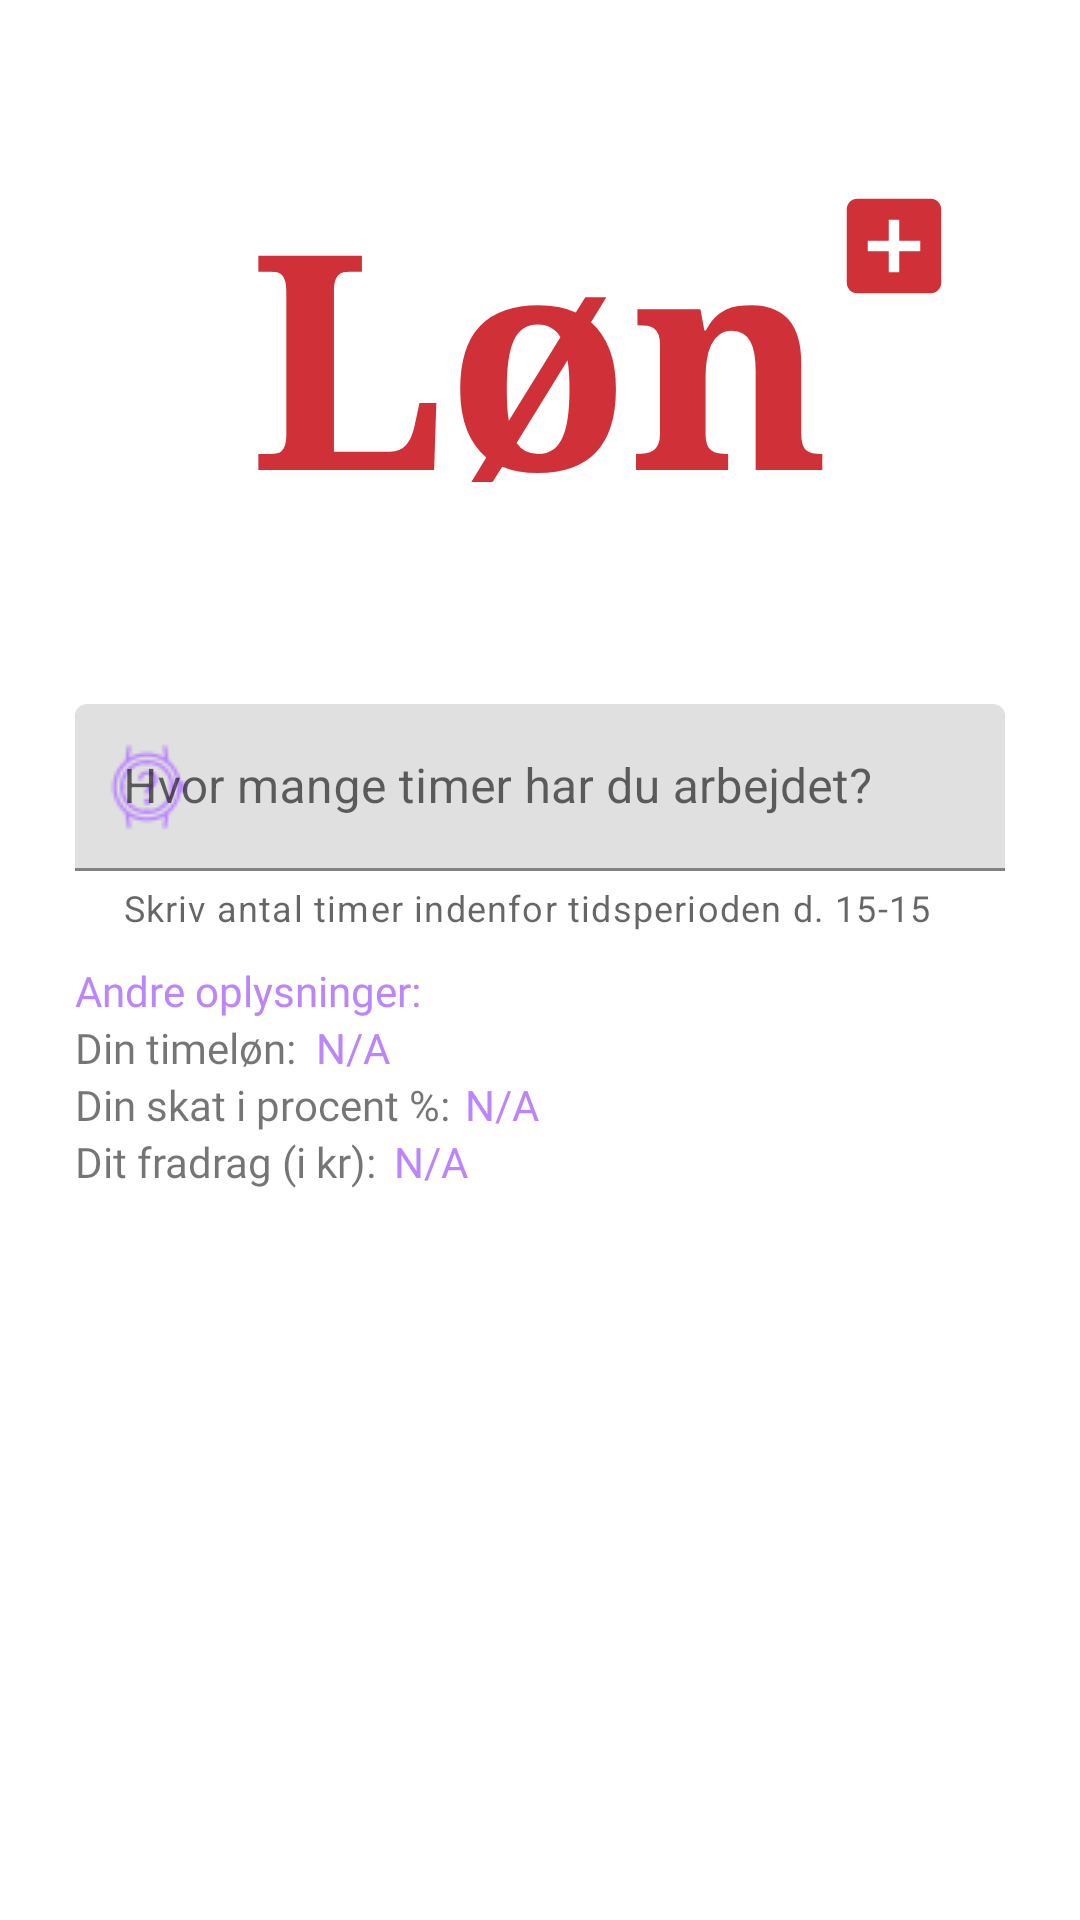

Reconstruct the res/layout file that produces this screen, plus the resources it refers to.
<!-- AndroidManifest.xml: application theme Theme.Loenberegning -->
<!-- res/layout/fragment_calc_with_hours.xml -->
<?xml version="1.0" encoding="utf-8"?>
<androidx.constraintlayout.widget.ConstraintLayout xmlns:android="http://schemas.android.com/apk/res/android"
    xmlns:app="http://schemas.android.com/apk/res-auto"
    xmlns:tools="http://schemas.android.com/tools"
    android:layout_width="match_parent"
    android:layout_height="match_parent"
    tools:context=".fragments.CalcWithHoursFragment">

    <TextView
        android:id="@+id/logoTextView"
        android:layout_width="wrap_content"
        android:layout_height="wrap_content"
        android:layout_marginTop="50dp"
        android:fontFamily="serif"
        android:text="@string/logo_text"
        android:textColor="@color/logoColor"
        android:textSize="100sp"
        android:textStyle="bold"
        app:layout_constraintEnd_toEndOf="parent"
        app:layout_constraintStart_toStartOf="parent"
        app:layout_constraintTop_toTopOf="parent"
        tools:layout_conversion_absoluteHeight="731dp"
        tools:layout_conversion_absoluteWidth="411dp" />

    <ImageView
        android:id="@+id/imageView"
        android:layout_width="42dp"
        android:layout_height="64dp"
        android:contentDescription="@string/logo_content_description"
        android:src="@drawable/ic_baseline_add_box_24"
        app:layout_constraintEnd_toEndOf="parent"
        app:layout_constraintHorizontal_bias="0.0"
        app:layout_constraintStart_toEndOf="@+id/logoTextView"
        app:layout_constraintTop_toTopOf="@+id/logoTextView" />

    <com.google.android.material.textfield.TextInputLayout
        android:id="@+id/amountOfHoursTextInputField"
        android:layout_width="match_parent"
        android:layout_height="wrap_content"
        android:layout_marginStart="25dp"
        android:layout_marginTop="50dp"
        android:layout_marginEnd="25dp"
        android:hint="@string/how_many_hours_hint"
        app:endIconMode="clear_text"
        app:helperText="Skriv antal timer indenfor tidsperioden d. 15-15"
        app:layout_constraintEnd_toEndOf="parent"
        app:layout_constraintStart_toStartOf="parent"
        app:layout_constraintTop_toBottomOf="@id/logoTextView"
        app:startIconDrawable="@drawable/icons8_when_quest_30"
        app:startIconTint="@color/purple_200">

        <com.google.android.material.textfield.TextInputEditText
            android:layout_width="match_parent"
            android:layout_height="wrap_content"
            android:inputType="numberDecimal" />

    </com.google.android.material.textfield.TextInputLayout>

    <Button
        android:id="@+id/calculateMoneyButton"
        style="@style/Widget.MaterialComponents.Button.Icon"
        android:layout_width="wrap_content"
        android:layout_height="wrap_content"
        android:layout_marginBottom="15dp"
        android:text="@string/calculate_hours"
        app:icon="@drawable/ic_baseline_attach_money_24"
        app:layout_constraintBottom_toBottomOf="parent"
        app:layout_constraintEnd_toEndOf="parent"
        app:layout_constraintStart_toStartOf="parent"
        app:shapeAppearance="?attr/shapeAppearanceSmallComponent" />

    <TextView
        android:id="@+id/oplysning_header"
        android:layout_width="wrap_content"
        android:layout_height="wrap_content"
        android:layout_marginTop="10dp"
        android:layout_weight="1"
        android:fontFamily="@font/alfa_slab_one"
        android:text="@string/andre_oplysninger_textview"
        android:textColor="@color/purple_200"
        app:layout_constraintStart_toStartOf="@+id/amountOfHoursTextInputField"
        app:layout_constraintTop_toBottomOf="@+id/amountOfHoursTextInputField" />

    <LinearLayout
        android:id="@+id/linear_layout_oplysning_1"
        android:layout_width="match_parent"
        android:layout_height="wrap_content"
        android:layout_marginStart="25dp"
        android:layout_marginEnd="25dp"
        android:orientation="horizontal"
        app:layout_constraintEnd_toEndOf="parent"
        app:layout_constraintStart_toStartOf="parent"
        app:layout_constraintTop_toBottomOf="@+id/oplysning_header">

        <TextView
            android:id="@+id/salary_text_view_1"
            android:layout_width="wrap_content"
            android:layout_height="wrap_content"
            android:layout_weight="1"
            android:fontFamily="@font/aldrich"
            android:text="@string/your_salary_text_intro" />

        <TextView
            android:id="@+id/salary_text_view_2"
            android:layout_width="wrap_content"
            android:layout_height="wrap_content"
            android:layout_weight="30"
            android:fontFamily="@font/aldrich"
            android:text="@string/notAnnouncedErrorMessage"
            android:textColor="@color/purple_200" />
    </LinearLayout>

    <LinearLayout
        android:id="@+id/linear_layout_oplysning_2"
        android:layout_width="match_parent"
        android:layout_height="wrap_content"
        android:layout_marginStart="25dp"
        android:layout_marginEnd="25dp"
        android:orientation="horizontal"
        app:layout_constraintEnd_toEndOf="parent"
        app:layout_constraintStart_toStartOf="parent"
        app:layout_constraintTop_toBottomOf="@+id/linear_layout_oplysning_1">

        <TextView
            android:id="@+id/skat_text_view_1"
            android:layout_width="wrap_content"
            android:layout_height="wrap_content"
            android:layout_weight="1"
            android:fontFamily="@font/aldrich"
            android:text="@string/your_skat_in_procent_text_intro" />

        <TextView
            android:id="@+id/skat_text_view_2"
            android:layout_width="wrap_content"
            android:layout_height="wrap_content"
            android:layout_weight="30"
            android:fontFamily="@font/aldrich"
            android:text="@string/notAnnouncedErrorMessage"
            android:textColor="@color/purple_200" />
    </LinearLayout>

    <LinearLayout
        android:id="@+id/linear_layout_oplysning_3"
        android:layout_width="match_parent"
        android:layout_height="wrap_content"
        android:layout_marginStart="25dp"
        android:layout_marginEnd="25dp"
        android:orientation="horizontal"
        app:layout_constraintEnd_toEndOf="parent"
        app:layout_constraintStart_toStartOf="parent"
        app:layout_constraintTop_toBottomOf="@+id/linear_layout_oplysning_2">

        <TextView
            android:id="@+id/fradrag_text_view_1"
            android:layout_width="wrap_content"
            android:layout_height="wrap_content"
            android:layout_weight="1"
            android:fontFamily="@font/aldrich"
            android:text="@string/fradrag_text_intro" />

        <TextView
            android:id="@+id/fradrag_text_view_2"
            android:layout_width="wrap_content"
            android:layout_height="wrap_content"
            android:layout_weight="30"
            android:fontFamily="@font/aldrich"
            android:text="@string/notAnnouncedErrorMessage"
            android:textColor="@color/purple_200" />
    </LinearLayout>

    <com.google.android.material.progressindicator.CircularProgressIndicator
        android:id="@+id/progress_circular"
        android:layout_width="wrap_content"
        android:layout_height="wrap_content"
        android:indeterminate="true"
        android:visibility="gone"
        app:layout_constraintTop_toBottomOf="@id/linear_layout_oplysning_3"
        app:layout_constraintBottom_toTopOf="@+id/calculateMoneyButton"
        app:layout_constraintStart_toStartOf="parent"
        app:layout_constraintEnd_toEndOf="parent"
        />

    <LinearLayout
        android:layout_width="match_parent"
        android:layout_height="wrap_content"
        android:orientation="horizontal"
        android:layout_marginStart="25dp"
        android:layout_marginEnd="25dp"
        android:layout_marginTop="25dp"
        app:layout_constraintStart_toStartOf="@+id/linear_layout_oplysning_3"
        app:layout_constraintTop_toBottomOf="@+id/linear_layout_oplysning_3"
        app:layout_constraintBottom_toTopOf="@+id/calculateMoneyButton"
        >


        <TextView
            android:id="@+id/successCalculateSalaryTextView"
            android:layout_width="match_parent"
            android:layout_height="wrap_content"
            android:layout_weight="1"
            android:fontFamily="@font/aldrich"
            android:textSize="14sp" />
        <TextView
            android:id="@+id/successCalculateSalaryTextView2"
            android:textSize="14sp"
            android:textColor="@color/purple_200"
            android:fontFamily="@font/faster_one"
            android:layout_weight="2.7"
            android:layout_height="wrap_content"
            android:layout_width="match_parent" />
    </LinearLayout>


</androidx.constraintlayout.widget.ConstraintLayout>
<!-- resources referenced by this layout -->
<resources>
  <color name="logoColor">#d03139</color>
  <color name="purple_200">#FFBB86FC</color>
  <!-- drawable ic_baseline_add_box_24 (drawable) -->
  <vector android:height="30dp" android:tint="#D03139"
      android:viewportHeight="24" android:viewportWidth="24"
      android:width="30dp" xmlns:android="http://schemas.android.com/apk/res/android">
      <path android:fillColor="@android:color/white" android:pathData="M19,3L5,3c-1.11,0 -2,0.9 -2,2v14c0,1.1 0.89,2 2,2h14c1.1,0 2,-0.9 2,-2L21,5c0,-1.1 -0.9,-2 -2,-2zM17,13h-4v4h-2v-4L7,13v-2h4L11,7h2v4h4v2z"/>
  </vector>
  <!-- drawable ic_baseline_attach_money_24 (drawable) -->
  <vector android:height="24dp" android:tint="#D03139"
      android:viewportHeight="24" android:viewportWidth="24"
      android:width="24dp" xmlns:android="http://schemas.android.com/apk/res/android">
      <path android:fillColor="@android:color/white" android:pathData="M11.8,10.9c-2.27,-0.59 -3,-1.2 -3,-2.15 0,-1.09 1.01,-1.85 2.7,-1.85 1.78,0 2.44,0.85 2.5,2.1h2.21c-0.07,-1.72 -1.12,-3.3 -3.21,-3.81V3h-3v2.16c-1.94,0.42 -3.5,1.68 -3.5,3.61 0,2.31 1.91,3.46 4.7,4.13 2.5,0.6 3,1.48 3,2.41 0,0.69 -0.49,1.79 -2.7,1.79 -2.06,0 -2.87,-0.92 -2.98,-2.1h-2.2c0.12,2.19 1.76,3.42 3.68,3.83V21h3v-2.15c1.95,-0.37 3.5,-1.5 3.5,-3.55 0,-2.84 -2.43,-3.81 -4.7,-4.4z"/>
  </vector>
  <!-- drawable icons8_when_quest_30: png bitmap (drawable, 858 bytes) -->
  <string name="andre_oplysninger_textview">Andre oplysninger:</string>
  <string name="calculate_hours">Beregn løn</string>
  <string name="fradrag_text_intro">Dit fradrag (i kr):</string>
  <string name="how_many_hours_hint">Hvor mange timer har du arbejdet?</string>
  <string name="logo_content_description">A plus for the logo</string>
  <string name="logo_text">Løn</string>
  <string name="notAnnouncedErrorMessage">N/A</string>
  <string name="your_salary_text_intro">Din timeløn:</string>
  <string name="your_skat_in_procent_text_intro">Din skat i procent %:</string>
  <style name="Theme.Loenberegning" parent="Theme.MaterialComponents.DayNight.DarkActionBar">
  
  
          
          <item name="colorPrimary">@color/darker</item>
          <item name="colorPrimaryVariant">@color/logoColor</item>
          <item name="colorOnPrimary">@color/white</item>
          
          <item name="colorSecondary">@color/teal_200</item>
          <item name="colorSecondaryVariant">@color/teal_700</item>
          <item name="colorOnSecondary">@color/black</item>
          
          <item name="android:statusBarColor" tools:targetApi="l">?attr/colorPrimaryVariant</item>
          
      </style>
  <color name="darker">#0A1340</color>
  <color name="white">#FFFFFFFF</color>
  <color name="teal_200">#FF03DAC5</color>
  <color name="teal_700">#FF018786</color>
  <color name="black">#FF000000</color>
</resources>
